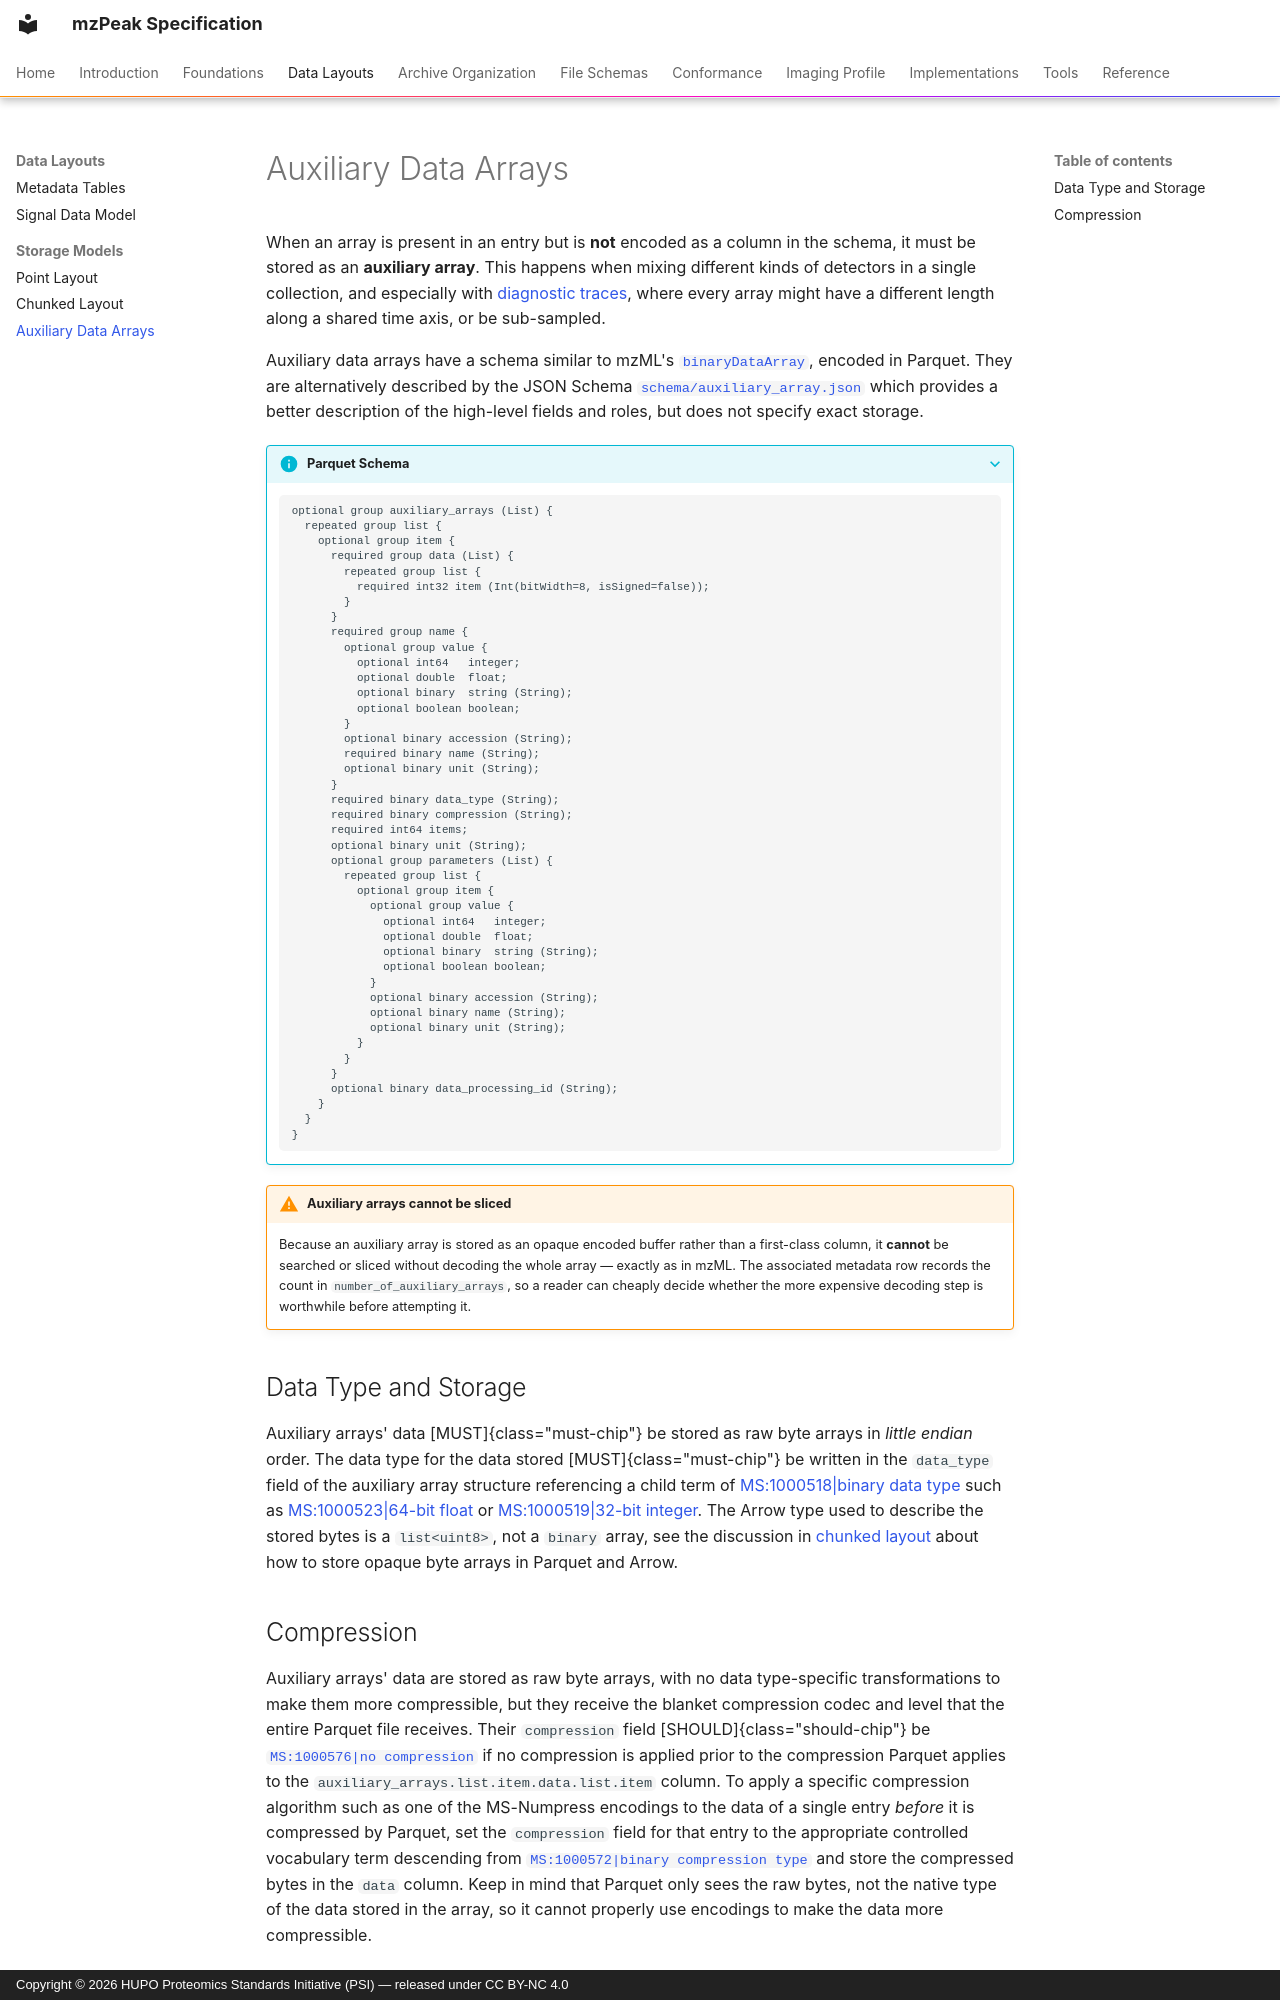

repository: HUPO-PSI/mzPeak-specification · page: layouts/auxiliary-arrays/index.html · generator: mkdocs · copyright: Copyright © 2026 HUPO Proteomics Standards Initiative (PSI) — released under CC BY-NC 4.0

# Auxiliary Data Arrays

When an array is present in an entry but is **not** encoded as a column in the
schema, it must be stored as an **auxiliary array**. This happens when mixing
different kinds of detectors in a single collection, and especially with
[diagnostic traces](../archive/entity-types.md), where every array might have a
different length along a shared time axis, or be sub-sampled.

Auxiliary data arrays have a schema similar to mzML's
[`binaryDataArray`](https://peptideatlas.org/tmp/mzML1.1.0.html#binaryDataArray), encoded in Parquet. They are
alternatively described by the JSON Schema
[`schema/auxiliary_array.json`](https://github.com/HUPO-PSI/mzPeak-specification/blob/main/schema/auxiliary_array.json)
which provides a better description of the high-level fields and roles, but does not specify exact storage.

??? info "Parquet Schema"
    ```text
    optional group auxiliary_arrays (List) {
      repeated group list {
        optional group item {
          required group data (List) {
            repeated group list {
              required int32 item (Int(bitWidth=8, isSigned=false));
            }
          }
          required group name {
            optional group value {
              optional int64   integer;
              optional double  float;
              optional binary  string (String);
              optional boolean boolean;
            }
            optional binary accession (String);
            required binary name (String);
            optional binary unit (String);
          }
          required binary data_type (String);
          required binary compression (String);
          required int64 items;
          optional binary unit (String);
          optional group parameters (List) {
            repeated group list {
              optional group item {
                optional group value {
                  optional int64   integer;
                  optional double  float;
                  optional binary  string (String);
                  optional boolean boolean;
                }
                optional binary accession (String);
                optional binary name (String);
                optional binary unit (String);
              }
            }
          }
          optional binary data_processing_id (String);
        }
      }
    }
    ```

!!! warning "Auxiliary arrays cannot be sliced"
    Because an auxiliary array is stored as an opaque encoded buffer rather than
    a first-class column, it **cannot** be searched or sliced without decoding
    the whole array — exactly as in mzML. The associated metadata row records the
    count in `number_of_auxiliary_arrays`, so a reader can cheaply decide whether
    the more expensive decoding step is worthwhile before attempting it.

## Data Type and Storage

Auxiliary arrays' data [MUST]{class="must-chip"} be stored as raw byte arrays in *little endian* order.
The data type for the data stored [MUST]{class="must-chip"} be written in the `data_type` field of
the auxiliary array structure referencing a child term of [MS:1000518|binary data type](http://purl.obolibrary.org/obo/MS_1000518)
such as [MS:1000523|64-bit float](http://purl.obolibrary.org/obo/MS_1000523) or
[MS:1000519|32-bit integer](http://purl.obolibrary.org/obo/MS_1000519). The Arrow type used to describe
the stored bytes is a `list<uint8>`, not a `binary` array, see the discussion in [chunked layout](chunked-layout.md#numpress-linear-encoding)
about how to store opaque byte arrays in Parquet and Arrow.
